5-way image classification set "dataset" from GitHub (socheadev/mite_research_project); label vocabulary: alcohol, blood, graphic violence, sexual, traffic accident.

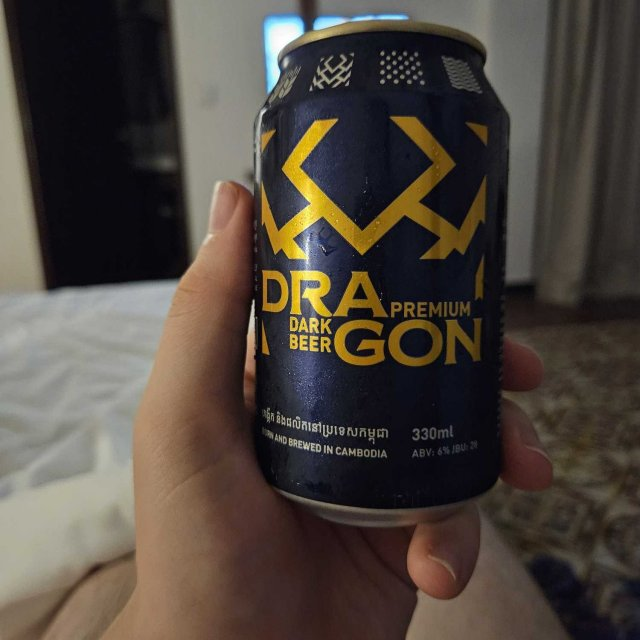
Label: alcohol

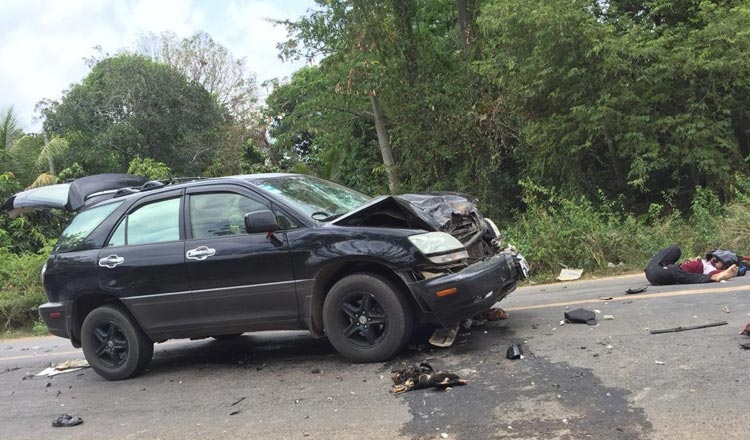
Label: traffic accident

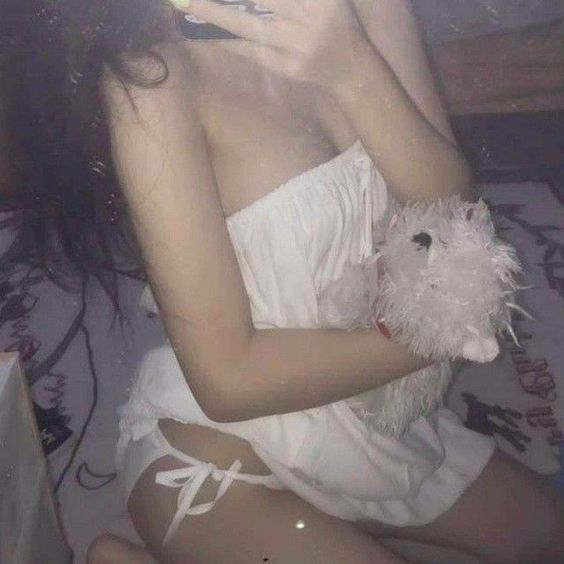
Label: sexual

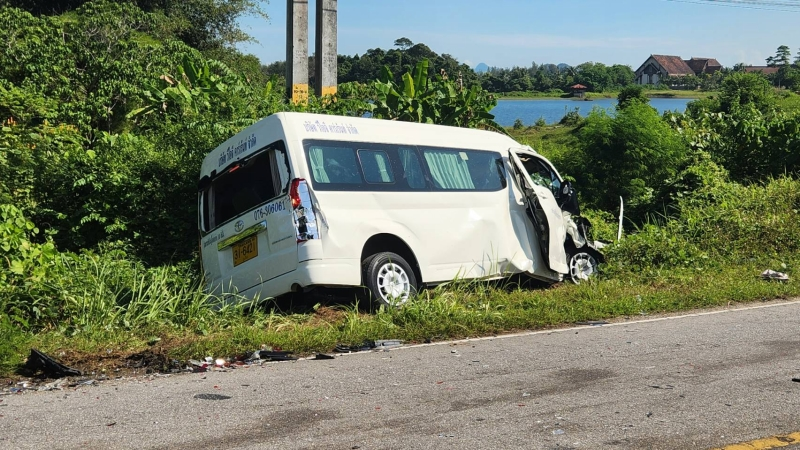
Label: traffic accident

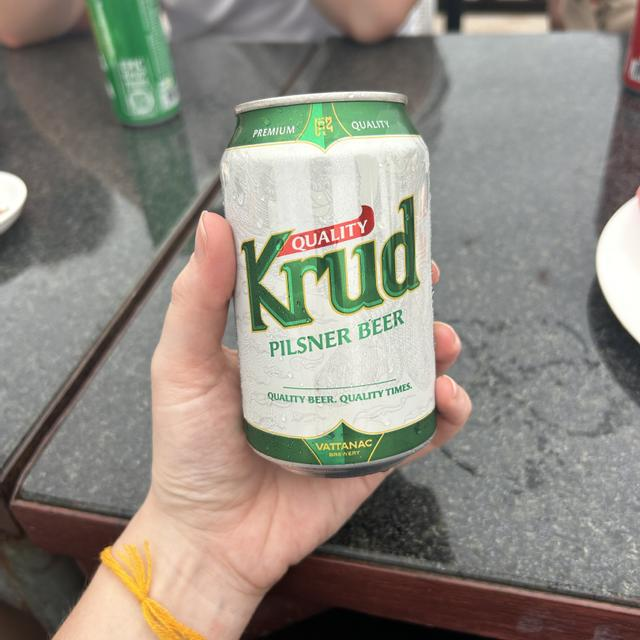
Label: alcohol

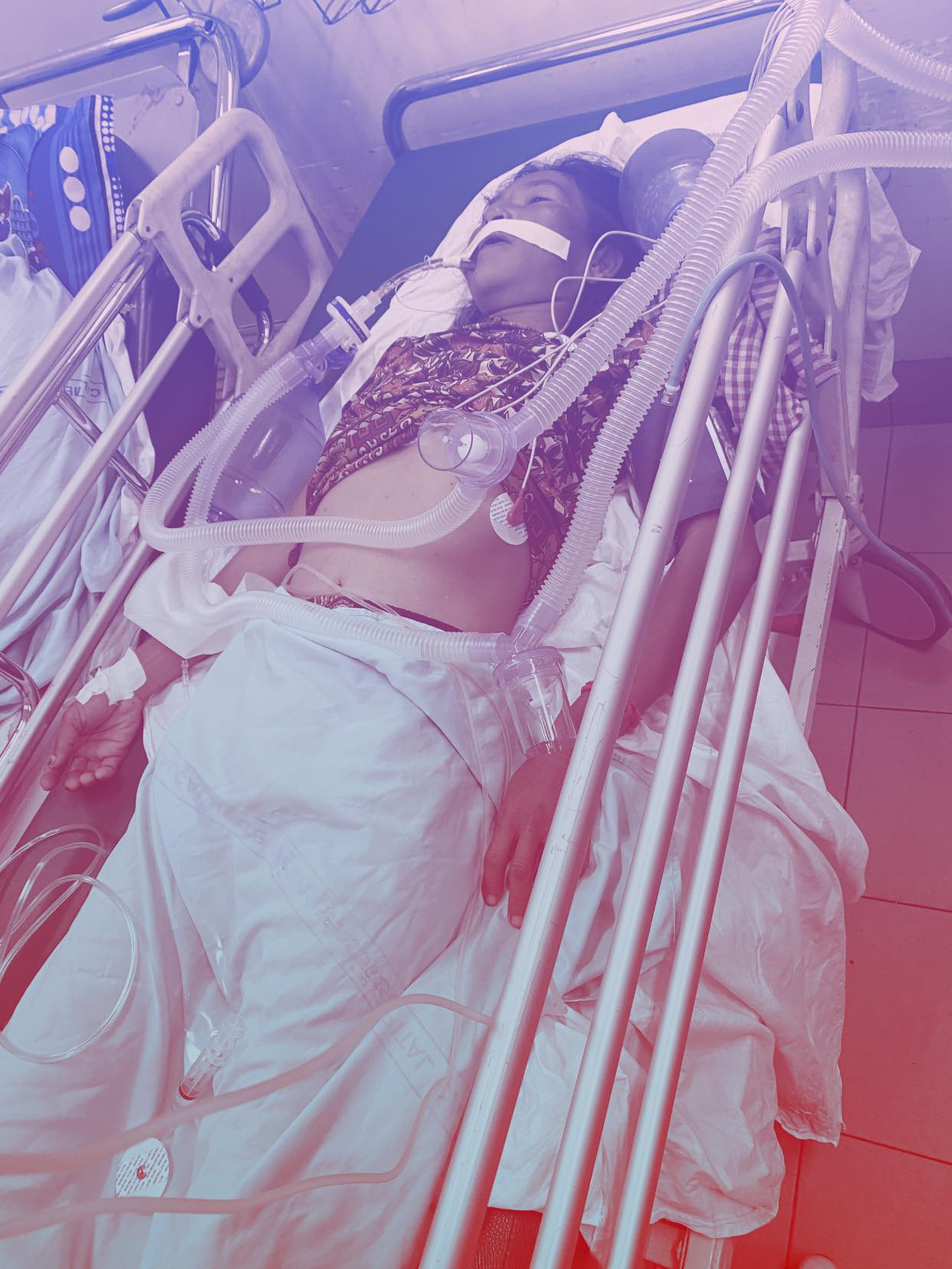
Label: graphic violence
